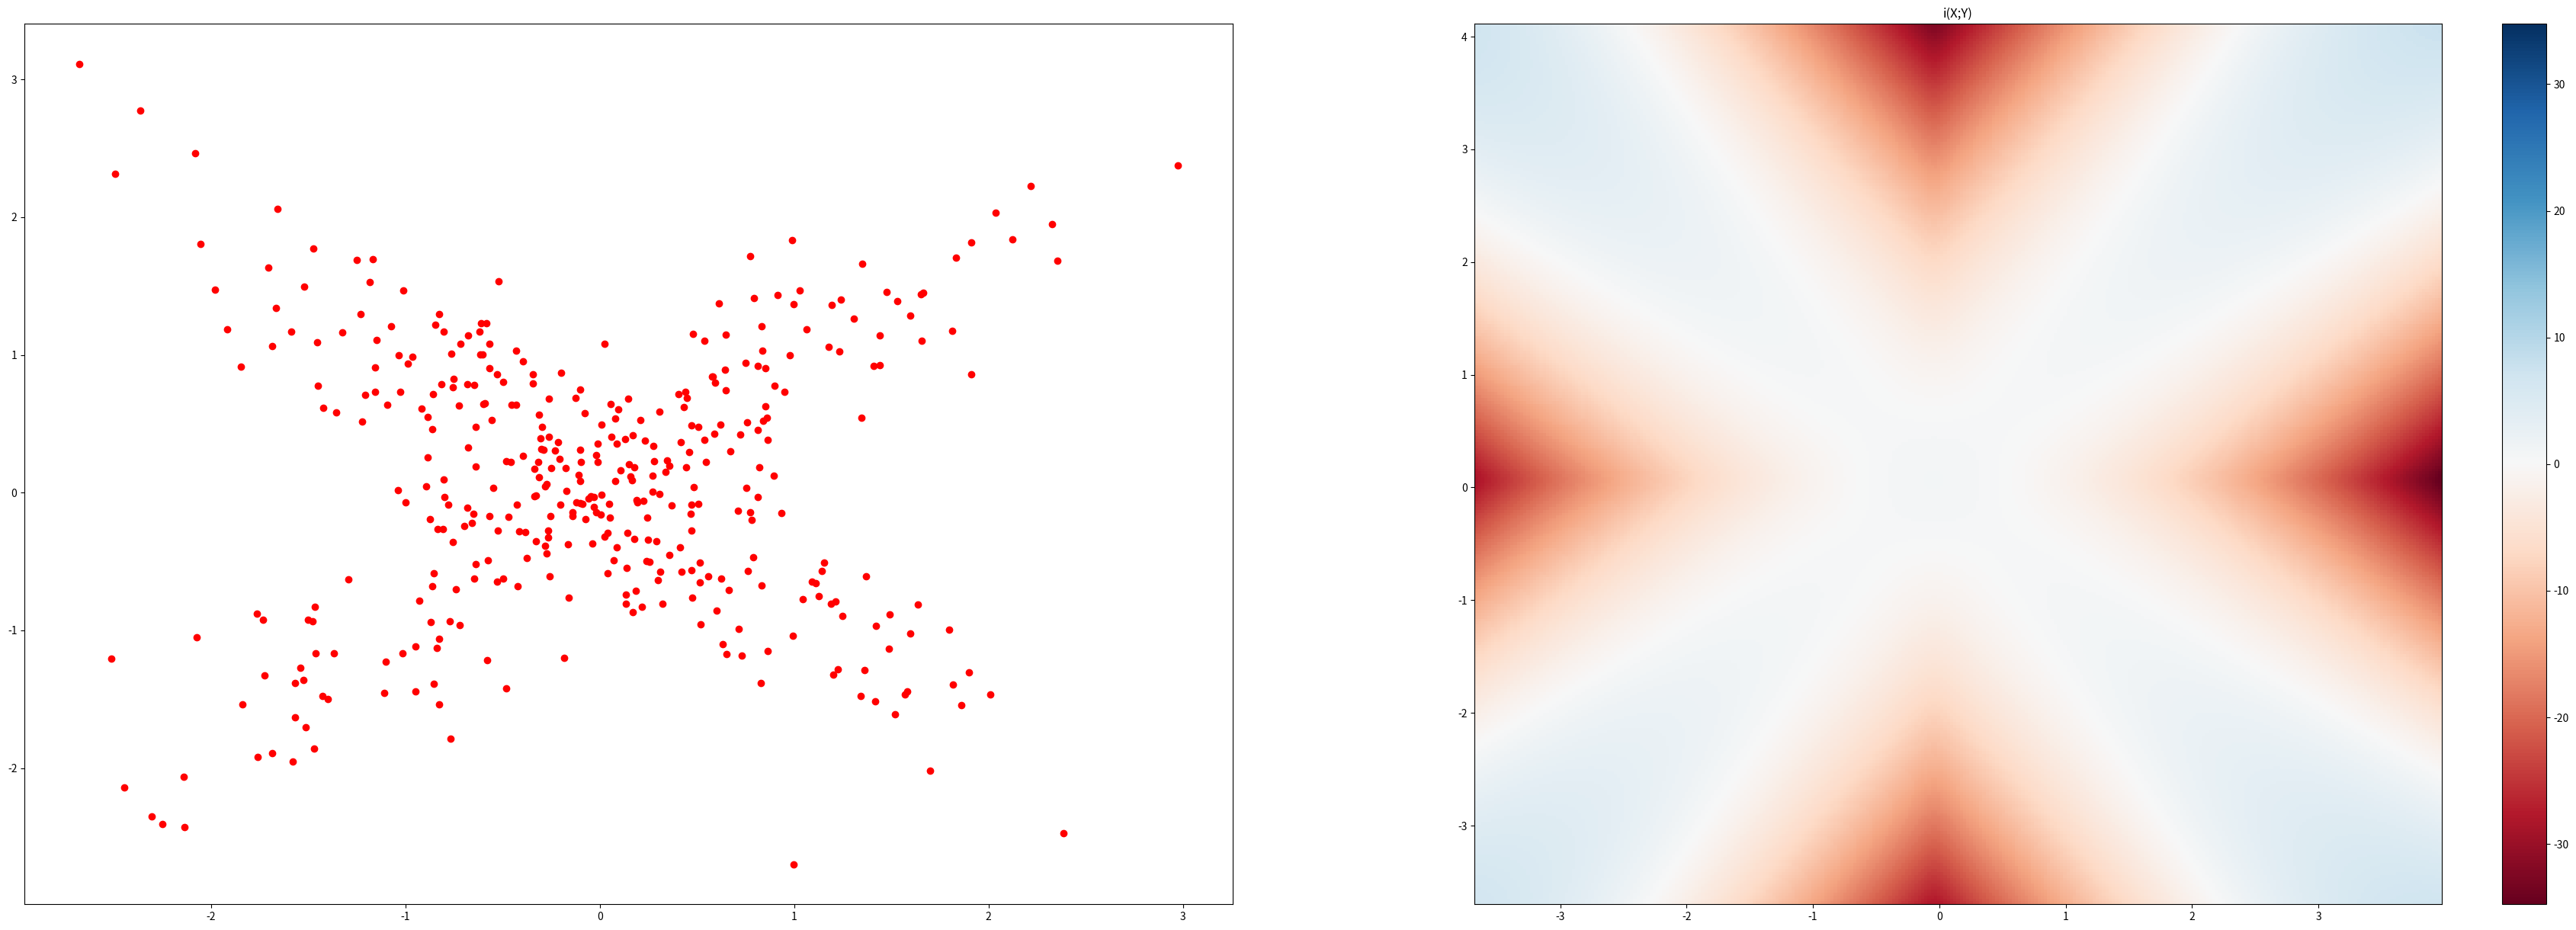

This figure's Python source: (Note: this script raises an exception after producing the figure.)
import numpy as np
from scipy.integrate import quad, dblquad
from scipy.special import xlogy


class MixedGaussian():
    # Mixture of two bivariate gaussians
    #
    # data(mix,Mode,Rho,N) generates N samples with
    # mix: mixing ration between 0 and 1
    # Rho[0] correlation for the first bivariate gaussian and Rho[1] for the second
    # Mode[0] separation between the two bivariate gaussians along the x-axis and Mode[1] is the separation along the y-axis

    def __init__(self, sample_size=400, mean1=0, mean2=0, rho1=0.9, rho2=-0.9, mix=0.5, theta=0):
        self.sample_size = sample_size
        R = np.array([[np.cos(theta), -np.sin(theta)],
                      [np.sin(theta), np.cos(theta)]])
        covMat1 = np.array([[1, rho1], [rho1, 1]])
        covMat2 = np.array([[1, rho2], [rho2, 1]])
        self.sample_size = sample_size
        self.mix = mix
        self.covMat1 = np.matmul(np.matmul(R, covMat1), R.transpose())
        self.covMat2 = np.matmul(np.matmul(R, covMat2), R.transpose())
        self.mu = np.array([mean1, mean2])
        self.name = 'bimodal'

    @property
    def data(self):
        """[summary]

        Returns:
            [np.array] -- [N by 2 matrix]
        """
        N1 = int(self.mix*self.sample_size)
        N2 = self.sample_size-N1
        temp1 = np.random.multivariate_normal(mean=self.mu,
                                              cov=self.covMat1,
                                              size=N1)
        temp2 = np.random.multivariate_normal(mean=-self.mu,
                                              cov=self.covMat2,
                                              size=N2)
        X = np.append(temp1, temp2, axis=0)
        np.random.shuffle(X)
        return X

    @property
    def ground_truth(self):
        # MI(mix,Rho,Mode) computes mutual information
        # for mixture of two bivariate gaussians with
        # mix, Rho, and Mode as above.
        # Numerical integration may cause issues for Mode values above 10 and / or correlation above .99
        # (performance suffers for choices that results in large Mode[i]*Rho[i])
        # can possibly be resolved by avoiding exponentials or by using other integration methods
        mix, covMat1, covMat2, mu = self.mix, self.covMat1, self.covMat2, self.mu

        def fxy(x, y):
            X = np.array([x, y])
            temp1 = np.matmul(
                np.matmul(X-mu, np.linalg.inv(covMat1)), (X-mu).transpose())
            temp2 = np.matmul(
                np.matmul(X+mu, np.linalg.inv(covMat2)), (X+mu).transpose())
            return mix*np.exp(-.5*temp1) / (2*np.pi * np.sqrt(np.linalg.det(covMat1))) \
                + (1-mix)*np.exp(-.5*temp2) / \
                (2*np.pi * np.sqrt(np.linalg.det(covMat2)))

        def fx(x):
            return mix*np.exp(-(x-mu[0])**2/(2*covMat1[0, 0])) / np.sqrt(2*np.pi*covMat1[0, 0]) \
                + (1-mix)*np.exp(-(x+mu[0])**2/(2*covMat2[0, 0])
                                 ) / np.sqrt(2*np.pi*covMat2[0, 0])

        def fy(y):
            return mix*np.exp(-(y-mu[1])**2/(2*covMat1[1, 1])) / np.sqrt(2*np.pi*covMat1[1, 1]) \
                + (1-mix)*np.exp(-(y+mu[1])**2/(2*covMat2[1, 1])
                                 ) / np.sqrt(2*np.pi*covMat2[1, 1])

        lim = np.inf
        hx = quad(lambda x: -xlogy(fx(x), fx(x)), -lim, lim)
        isReliable = hx[1]
        hy = quad(lambda y: -xlogy(fy(y), fy(y)), -lim, lim)
        isReliable = np.maximum(isReliable, hy[1])
        hxy = dblquad(lambda x, y: -xlogy(fxy(x, y), fxy(x, y)), -
                      lim, lim, lambda x: -lim, lambda x: lim)
        isReliable = np.maximum(isReliable, hxy[1])
        return hx[0] + hy[0] - hxy[0]

    def plot_i(self, ax, xs, ys):
        i_ = [self.I(xs[i, j], ys[i, j]) for j in range(ys.shape[1])
              for i in range(xs.shape[0])]
        i_ = np.array(i_).reshape(xs.shape[0], ys.shape[1])
        i_ = i_[:-1, :-1]
        i_min, i_max = -np.abs(i_).max(), np.abs(i_).max()
        c = ax.pcolormesh(xs, ys, i_, cmap='RdBu', vmin=i_min, vmax=i_max)
        # set the limits of the plot to the limits of the data
        ax.axis([xs.min(), xs.max(), ys.min(), ys.max()])
        return ax, c

    def I(self, x, y):
        mix, covMat1, covMat2, mu = self.mix, self.covMat1, self.covMat2, self.mu

        def fxy(x, y):
            X = np.array([x, y])
            temp1 = np.matmul(
                np.matmul(X-mu, np.linalg.inv(covMat1)), (X-mu).transpose())
            temp2 = np.matmul(
                np.matmul(X+mu, np.linalg.inv(covMat2)), (X+mu).transpose())
            return mix*np.exp(-.5*temp1) / (2*np.pi * np.sqrt(np.linalg.det(covMat1))) \
                + (1-mix)*np.exp(-.5*temp2) / \
                (2*np.pi * np.sqrt(np.linalg.det(covMat2)))

        def fx(x):
            return mix*np.exp(-(x-mu[0])**2/(2*covMat1[0, 0])) / np.sqrt(2*np.pi*covMat1[0, 0]) \
                + (1-mix)*np.exp(-(x+mu[0])**2/(2*covMat2[0, 0])
                                 ) / np.sqrt(2*np.pi*covMat2[0, 0])

        def fy(y):
            return mix*np.exp(-(y-mu[1])**2/(2*covMat1[1, 1])) / np.sqrt(2*np.pi*covMat1[1, 1]) \
                + (1-mix)*np.exp(-(y+mu[1])**2/(2*covMat2[1, 1])
                                 ) / np.sqrt(2*np.pi*covMat2[1, 1])

        return np.log(fxy(x, y)/(fx(x)*fy(y)))


if __name__ == '__main__':
    bimodel = MixedGaussian()
    data = bimodel.data
    import os
    import matplotlib
    import matplotlib.pyplot as plt

    # Plot Ground Truth MI
    fig, axs = plt.subplots(1, 2, figsize=(45, 15))
    ax = axs[0]
    ax.scatter(data[:, 0], data[:, 1], color='r', marker='o')

    ax = axs[1]
    Xmax = max(data[:, 0])+1
    Xmin = min(data[:, 0])-1
    Ymax = max(data[:, 1])+1
    Ymin = min(data[:, 1])-1
    x = np.linspace(Xmin, Xmax, 300)
    y = np.linspace(Ymin, Ymax, 300)
    xs, ys = np.meshgrid(x, y)
    ax, c = bimodel.plot_i(ax, xs, ys)
    fig.colorbar(c, ax=ax)
    ax.set_title("i(X;Y)")
    figName = os.path.join("experiments", "bimodel_rho=0.9_i_XY.png")
    fig.savefig(figName, bbox_inches='tight')
    plt.close()

    print(bimodel.ground_truth)